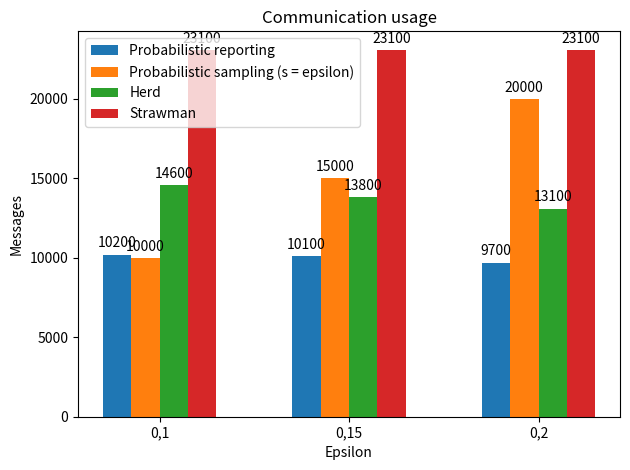
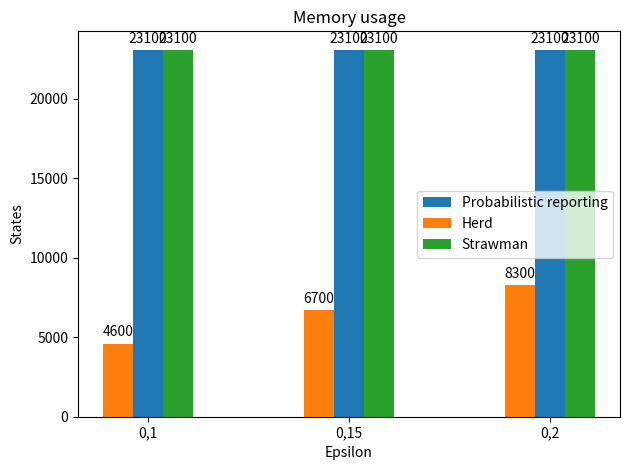

Generate these figures, in order, with matplotlib:
import matplotlib
import matplotlib.pyplot as plt
import numpy as np


labels = ['0,1', '0,15', '0,2']
rla_comm = [10200, 10100, 9700]
ps_comm = [10000, 15000, 20000]
herd_comm = [14600, 13800, 13100]
strawman_comm = [23100,23100,23100]

labels_mem = ['0,1', '0,15', '0,2']
rla_mem = [23100, 23100, 23100]
herd_mem = [4600, 6700, 8300]
strawman_mem = [23100,23100,23100]

x = np.arange(len(labels))  # the label locations
width = 0.15  # the width of the bars

fig_1, ax_1 = plt.subplots()
fig_2, ax_2 = plt.subplots()

rects1 = ax_1.bar(x - 1.5*width, rla_comm, width, label='Probabilistic reporting')
rects2 = ax_1.bar(x - 0.5*width, ps_comm, width, label='Probabilistic sampling (s = epsilon)')
rects3 = ax_1.bar(x + 0.5*width, herd_comm, width, label='Herd')
rects4 = ax_1.bar(x + 1.5*width, strawman_comm, width, label='Strawman')
rects_a1 = [rects1, rects2, rects3, rects4]

rects5 = ax_2.bar(x , rla_mem, width, label='Probabilistic reporting')
rects7 = ax_2.bar(x - width, herd_mem, width, label='Herd')
rects8 = ax_2.bar(x + width, strawman_mem, width, label='Strawman')
rects_a2 = [rects5, rects7, rects8]

# Add some text for labels, title and custom x-axis tick labels, etc.
ax_1.set_ylabel('Messages')
ax_1.set_title('Communication usage')
ax_1.set_xlabel('Epsilon')
ax_1.set_xticks(x)
ax_1.set_xticklabels(labels)
ax_1.legend()


# Add some text for labels, title and custom x-axis tick labels, etc.
ax_2.set_ylabel('States')
ax_2.set_title('Memory usage')
ax_2.set_xlabel('Epsilon')
ax_2.set_xticks(x)
ax_2.set_xticklabels(labels)
ax_2.legend()


def autolabel_a1(rects):
    """Attach a text label above each bar in *rects*, displaying its height."""
    for rect in rects:
        height = rect.get_height()
        ax_1.annotate('{}'.format(height),
                    xy=(rect.get_x() + rect.get_width() / 2, height),
                    xytext=(0, 3),  # 3 points vertical offset
                    textcoords="offset points",
                    ha='center', va='bottom')

def autolabel_a2(rects):
    """Attach a text label above each bar in *rects*, displaying its height."""
    for rect in rects:
        height = rect.get_height()
        ax_2.annotate('{}'.format(height),
                    xy=(rect.get_x() + rect.get_width() / 2, height),
                    xytext=(0, 3),  # 3 points vertical offset
                    textcoords="offset points",
                    ha='center', va='bottom')

for i in range (0,4):
    autolabel_a1(rects_a1[i])
for i in range (0,3):
    autolabel_a2(rects_a2[i])

fig_1.tight_layout()
fig_2.tight_layout()

plt.show()
